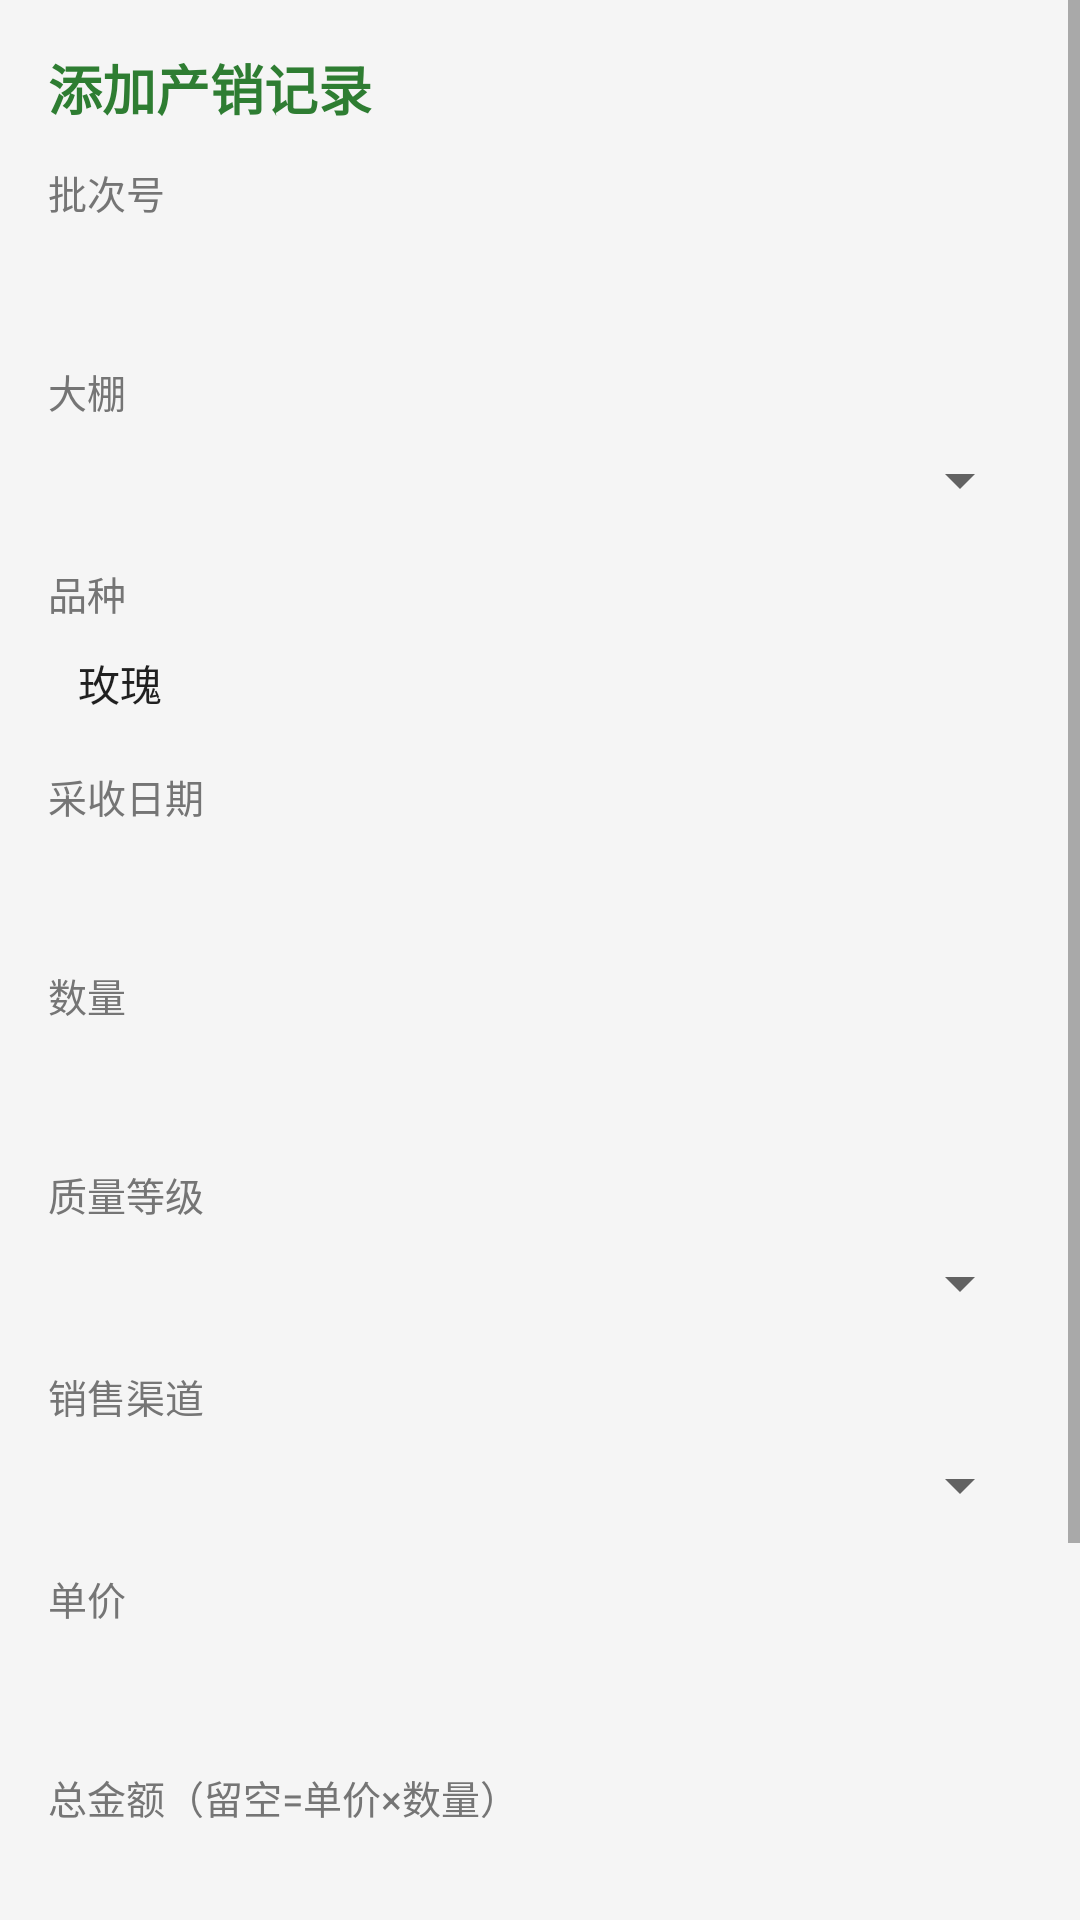

Reconstruct the res/layout file that produces this screen, plus the resources it refers to.
<!-- AndroidManifest.xml: application theme Theme.VvGreenHouse -->
<!-- res/layout/dialog_sales_form.xml -->
<?xml version="1.0" encoding="utf-8"?>
<ScrollView xmlns:android="http://schemas.android.com/apk/res/android"
    android:layout_width="match_parent"
    android:layout_height="wrap_content">

    <LinearLayout
        android:layout_width="match_parent"
        android:layout_height="wrap_content"
        android:orientation="vertical"
        android:padding="16dp">

        <TextView android:layout_width="wrap_content" android:layout_height="wrap_content"
            android:text="添加产销记录" android:textColor="@color/primary"
            android:textSize="18sp" android:textStyle="bold" android:layout_marginBottom="12dp" />

        <TextView android:layout_width="wrap_content" android:layout_height="wrap_content"
            android:text="批次号" android:textColor="@color/text_secondary" android:textSize="13sp" />
        <EditText android:id="@+id/et_batch_no"
            android:layout_width="match_parent" android:layout_height="wrap_content"
            android:singleLine="true" android:textSize="14sp"
            android:background="@drawable/spinner_bg" android:padding="10dp"
            android:layout_marginBottom="8dp" />

        <TextView android:layout_width="wrap_content" android:layout_height="wrap_content"
            android:text="大棚" android:textColor="@color/text_secondary" android:textSize="13sp" />
        <Spinner android:id="@+id/sp_gh"
            android:layout_width="match_parent" android:layout_height="40dp"
            android:layout_marginBottom="8dp" />

        <TextView android:layout_width="wrap_content" android:layout_height="wrap_content"
            android:text="品种" android:textColor="@color/text_secondary" android:textSize="13sp" />
        <EditText android:id="@+id/et_variety"
            android:layout_width="match_parent" android:layout_height="wrap_content"
            android:singleLine="true" android:textSize="14sp" android:text="玫瑰"
            android:background="@drawable/spinner_bg" android:padding="10dp"
            android:layout_marginBottom="8dp" />

        <TextView android:layout_width="wrap_content" android:layout_height="wrap_content"
            android:text="采收日期" android:textColor="@color/text_secondary" android:textSize="13sp" />
        <EditText android:id="@+id/et_harvest_date"
            android:layout_width="match_parent" android:layout_height="wrap_content"
            android:singleLine="true" android:textSize="14sp"
            android:focusable="false" android:clickable="true"
            android:background="@drawable/spinner_bg" android:padding="10dp"
            android:layout_marginBottom="8dp" />

        <TextView android:layout_width="wrap_content" android:layout_height="wrap_content"
            android:text="数量" android:textColor="@color/text_secondary" android:textSize="13sp" />
        <EditText android:id="@+id/et_quantity"
            android:layout_width="match_parent" android:layout_height="wrap_content"
            android:singleLine="true" android:textSize="14sp" android:inputType="number"
            android:background="@drawable/spinner_bg" android:padding="10dp"
            android:layout_marginBottom="8dp" />

        <TextView android:layout_width="wrap_content" android:layout_height="wrap_content"
            android:text="质量等级" android:textColor="@color/text_secondary" android:textSize="13sp" />
        <Spinner android:id="@+id/sp_quality"
            android:layout_width="match_parent" android:layout_height="40dp"
            android:layout_marginBottom="8dp" />

        <TextView android:layout_width="wrap_content" android:layout_height="wrap_content"
            android:text="销售渠道" android:textColor="@color/text_secondary" android:textSize="13sp" />
        <Spinner android:id="@+id/sp_channel"
            android:layout_width="match_parent" android:layout_height="40dp"
            android:layout_marginBottom="8dp" />

        <TextView android:layout_width="wrap_content" android:layout_height="wrap_content"
            android:text="单价" android:textColor="@color/text_secondary" android:textSize="13sp" />
        <EditText android:id="@+id/et_price"
            android:layout_width="match_parent" android:layout_height="wrap_content"
            android:singleLine="true" android:textSize="14sp" android:inputType="numberDecimal"
            android:background="@drawable/spinner_bg" android:padding="10dp"
            android:layout_marginBottom="8dp" />

        <TextView android:layout_width="wrap_content" android:layout_height="wrap_content"
            android:text="总金额（留空=单价×数量）" android:textColor="@color/text_secondary" android:textSize="13sp" />
        <EditText android:id="@+id/et_total"
            android:layout_width="match_parent" android:layout_height="wrap_content"
            android:singleLine="true" android:textSize="14sp" android:inputType="numberDecimal"
            android:background="@drawable/spinner_bg" android:padding="10dp"
            android:layout_marginBottom="8dp" />

        <TextView android:layout_width="wrap_content" android:layout_height="wrap_content"
            android:text="客户" android:textColor="@color/text_secondary" android:textSize="13sp" />
        <EditText android:id="@+id/et_customer"
            android:layout_width="match_parent" android:layout_height="wrap_content"
            android:singleLine="true" android:textSize="14sp"
            android:background="@drawable/spinner_bg" android:padding="10dp"
            android:layout_marginBottom="8dp" />

        <TextView android:layout_width="wrap_content" android:layout_height="wrap_content"
            android:text="记录人" android:textColor="@color/text_secondary" android:textSize="13sp" />
        <EditText android:id="@+id/et_recorder"
            android:layout_width="match_parent" android:layout_height="wrap_content"
            android:singleLine="true" android:textSize="14sp" android:text="admin"
            android:background="@drawable/spinner_bg" android:padding="10dp" />
    </LinearLayout>
</ScrollView>
<!-- resources referenced by this layout -->
<resources>
  <color name="primary">#2E7D32</color>
  <color name="text_secondary">#757575</color>
  <style name="Theme.VvGreenHouse" parent="Theme.MaterialComponents.Light.NoActionBar">
          <item name="colorPrimary">@color/primary</item>
          <item name="colorPrimaryVariant">@color/primary_dark</item>
          <item name="colorOnPrimary">@color/white</item>
          <item name="colorSecondary">@color/accent</item>
          <item name="colorSecondaryVariant">@color/warning_orange</item>
          <item name="colorOnSecondary">@color/black</item>
          <item name="android:statusBarColor">@color/primary_dark</item>
          <item name="android:windowBackground">@color/background</item>
      </style>
  <color name="primary_dark">#1B5E20</color>
  <color name="white">#FFFFFFFF</color>
  <color name="accent">#FF9800</color>
  <color name="warning_orange">#F57C00</color>
  <color name="black">#FF000000</color>
  <color name="background">#F5F5F5</color>
</resources>
